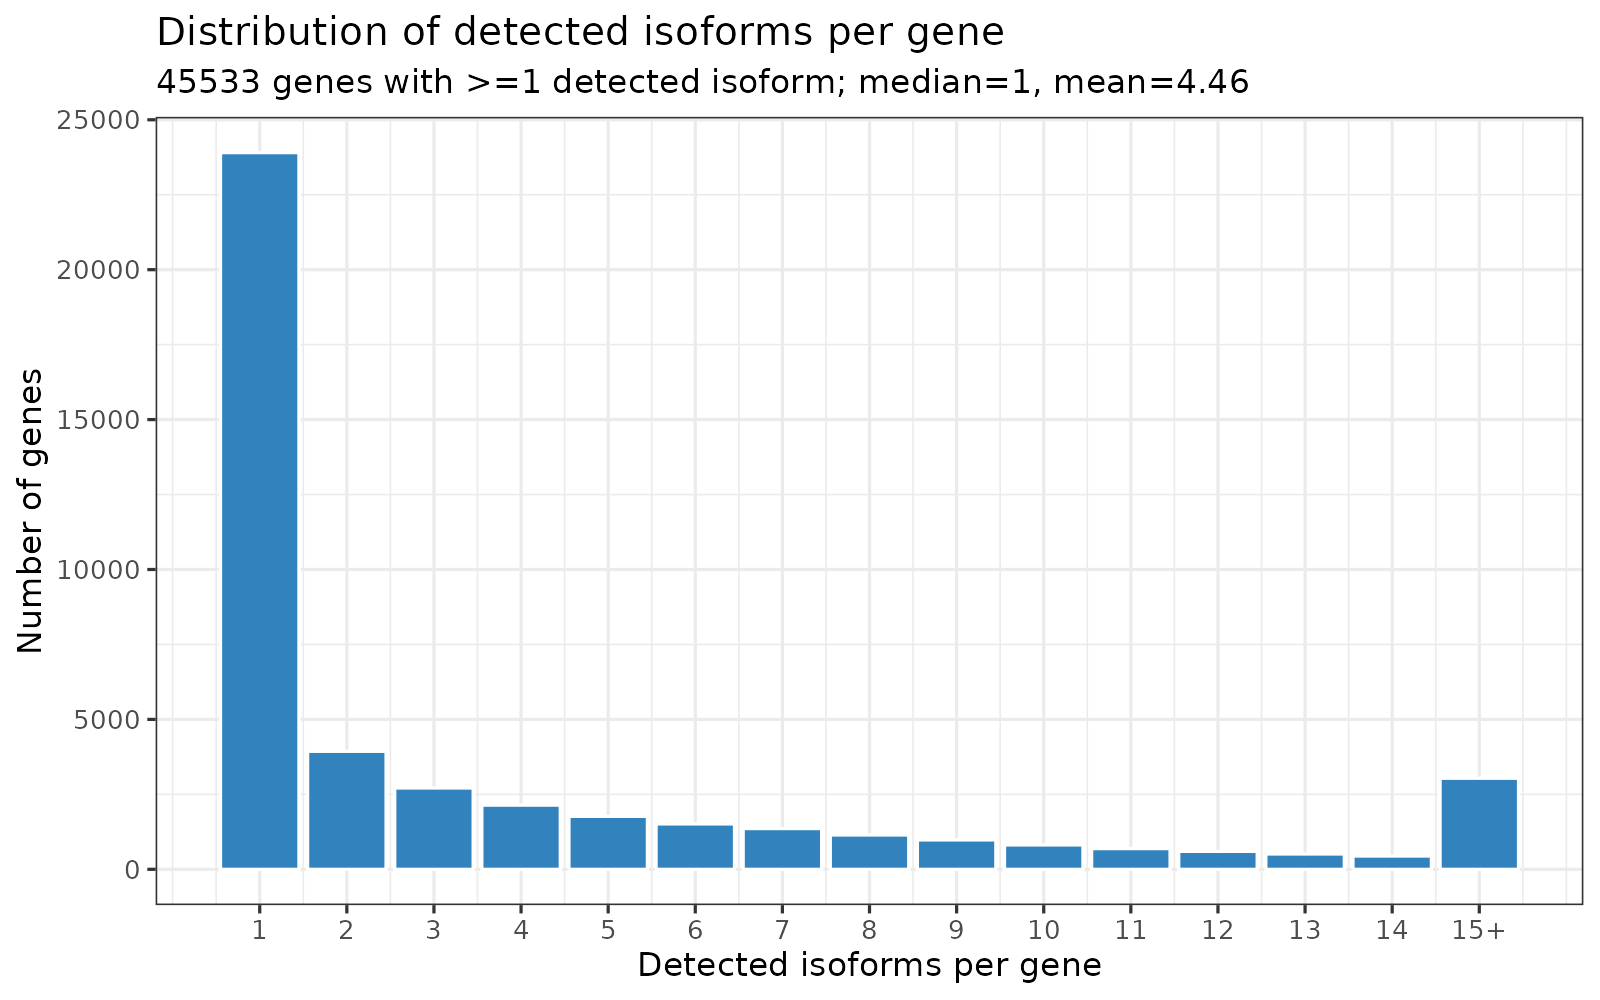

Data behind this chart, as committed beside it:
n_detected_isoforms, n_genes
1, 23903
2, 3935
3, 2711
4, 2139
5, 1765
6, 1513
7, 1358
8, 1144
9, 979
10, 812
11, 689
12, 597
13, 510
14, 442
15, 376
16, 329
17, 251
18, 254
19, 214
20, 173
21, 165
22, 137
23, 126
24, 100
25, 71
26, 82
27, 72
28, 60
29, 51
30, 37
31, 51
32, 47
33, 31
34, 26
35, 17
36, 20
37, 22
38, 29
39, 22
40, 24
41, 13
42, 11
43, 13
44, 8
45, 19
46, 14
47, 12
48, 8
49, 6
50, 5
51, 7
52, 10
53, 12
54, 9
55, 5
56, 5
57, 7
58, 6
59, 1
60, 5
... 35 more rows
